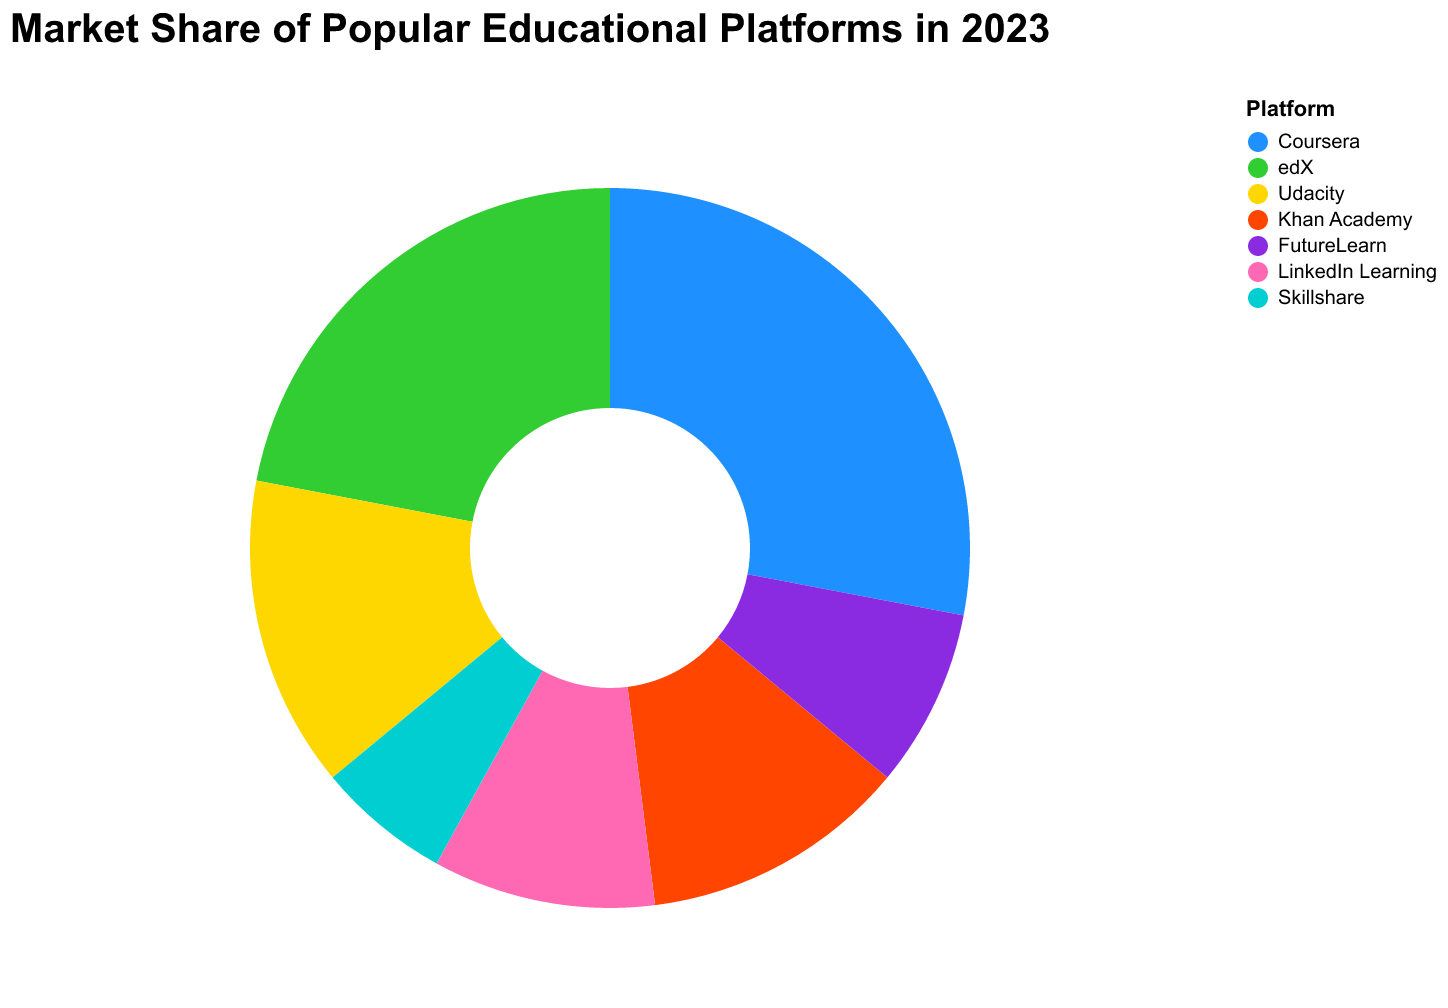

The file beside this chart, header and first rows:
Platform, Market Share
Coursera, 28
edX, 22
Udacity, 14
Khan Academy, 12
FutureLearn, 8
LinkedIn Learning, 10
Skillshare, 6
